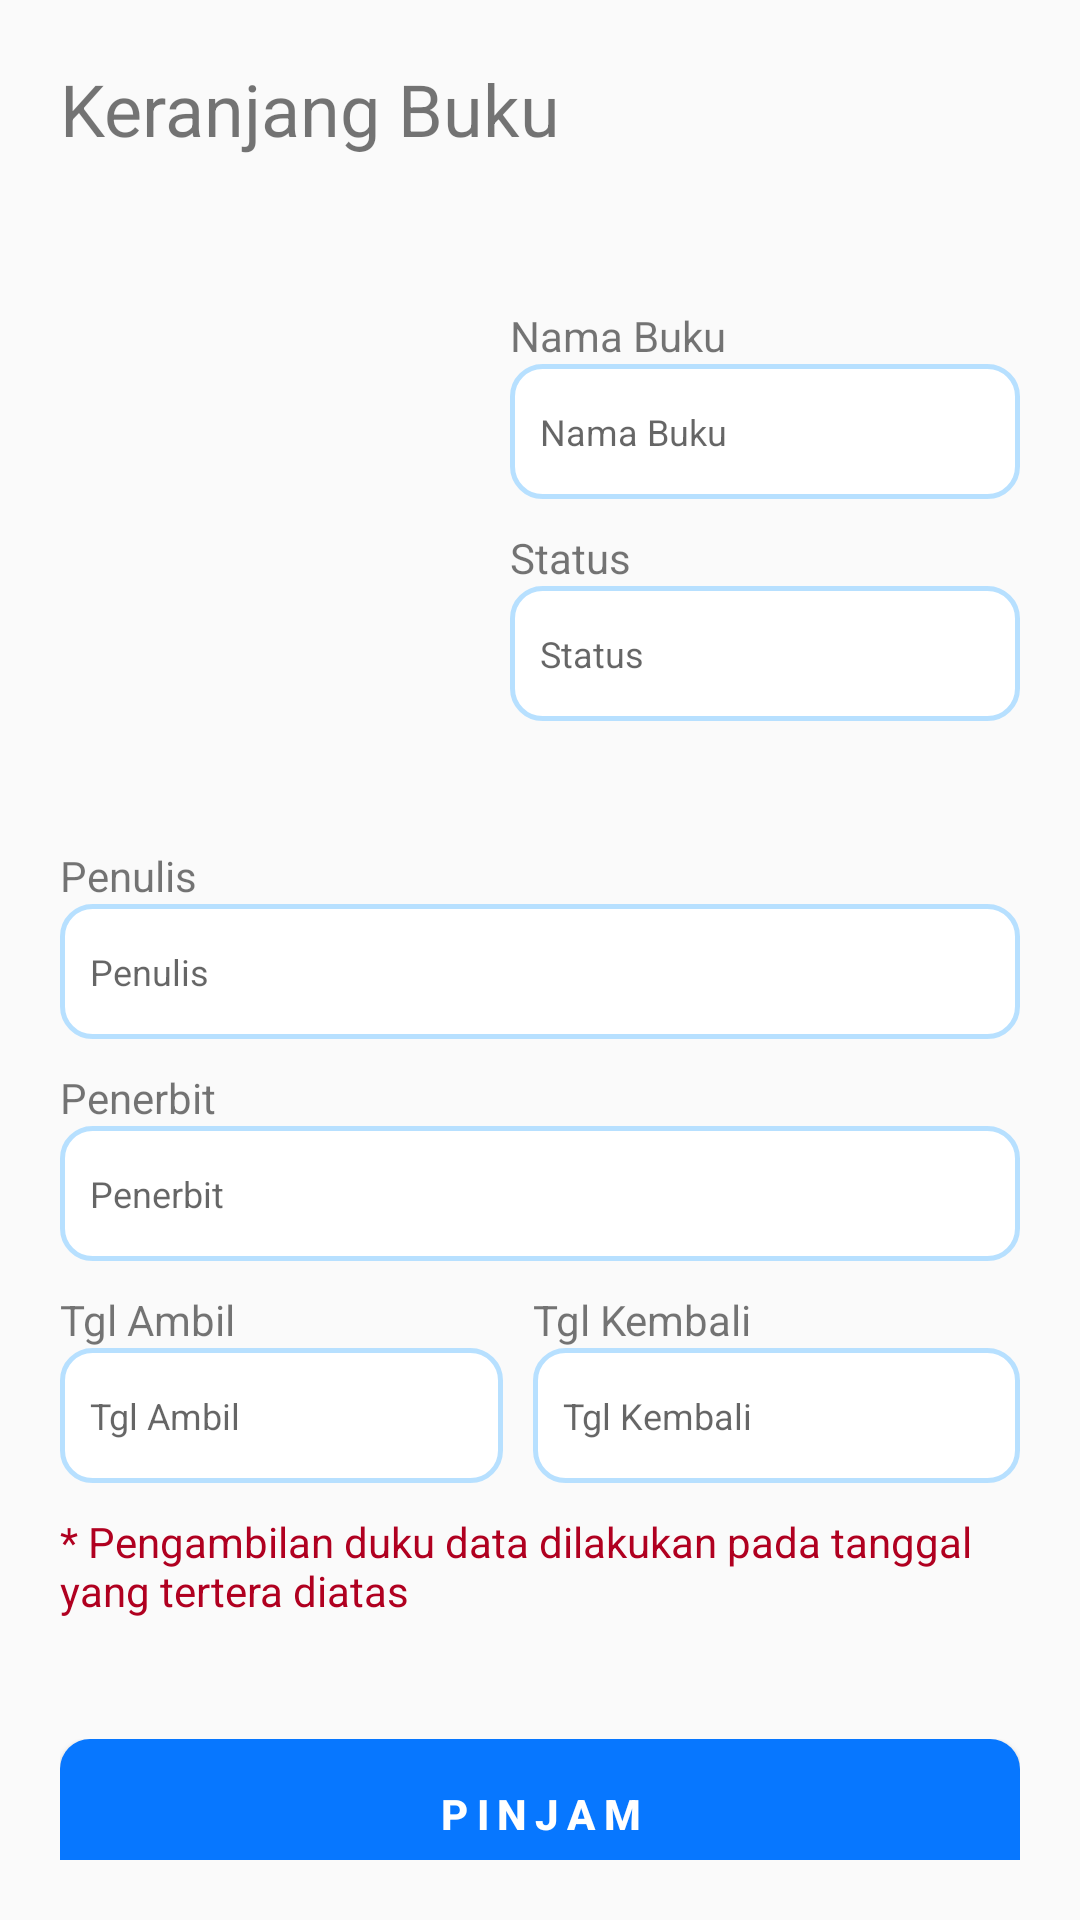

Android layout source for this screen:
<!-- AndroidManifest.xml: application theme Theme.Perpustakaan -->
<!-- res/layout/activity_keranjang_buku.xml -->
<?xml version="1.0" encoding="utf-8"?>
<LinearLayout xmlns:android="http://schemas.android.com/apk/res/android"
    xmlns:app="http://schemas.android.com/apk/res-auto"
    xmlns:tools="http://schemas.android.com/tools"
    android:id="@+id/main"
    android:layout_width="match_parent"
    android:layout_height="match_parent"
    android:gravity="center_horizontal"
    android:orientation="vertical"
    tools:context=".KeranjangBukuActivity">

    <LinearLayout
        android:layout_width="match_parent"
        android:layout_height="wrap_content"
        android:orientation="horizontal"
        android:layout_marginTop="20dp"
        android:layout_marginHorizontal="20dp">






        <TextView
            android:layout_width="wrap_content"
            android:layout_height="wrap_content"
            android:text="Keranjang Buku"
            android:textSize="24dp" />

    </LinearLayout>

    <LinearLayout
        android:layout_width="match_parent"
        android:layout_height="wrap_content"
        android:layout_margin="20dp"
        android:orientation="vertical">

        <TableLayout
            android:layout_width="match_parent"
            android:layout_height="wrap_content"
            android:stretchColumns="1">

            <TableRow>

                <ImageView
                    android:id="@+id/IVImage"
                    android:layout_width="150dp"
                    android:layout_height="200dp"
                    android:layout_marginBottom="10dp"
                    android:src="@drawable/logo" />

                <LinearLayout
                    android:layout_width="match_parent"
                    android:layout_height="wrap_content"
                    android:layout_marginVertical="30dp"
                    android:gravity="center"
                    android:orientation="vertical">

                    <TextView
                        android:layout_width="wrap_content"
                        android:layout_height="wrap_content"
                        android:layout_gravity="start"
                        android:text="Nama Buku"
                        android:textSize="14dp" />

                    <EditText
                        android:id="@+id/ETNamaBuku"
                        android:layout_width="match_parent"
                        android:layout_height="45dp"
                        android:layout_marginBottom="10dp"
                        android:background="@drawable/bg_outline"
                        android:hint="Nama Buku"
                        android:paddingLeft="10dp"
                        android:textColor="@color/black"
                        android:textSize="12dp" />

                    <TextView
                        android:layout_width="wrap_content"
                        android:layout_height="wrap_content"
                        android:layout_gravity="start"
                        android:text="Status"
                        android:textSize="14dp" />

                    <EditText
                        android:id="@+id/ETStatusBuku"
                        android:layout_width="match_parent"
                        android:layout_height="45dp"
                        android:layout_marginBottom="10dp"
                        android:background="@drawable/bg_outline"
                        android:hint="Status"
                        android:textColor="@color/black"
                        android:paddingLeft="10dp"
                        android:textSize="12dp" />

                </LinearLayout>

            </TableRow>

        </TableLayout>

        <TextView
            android:layout_width="wrap_content"
            android:layout_height="wrap_content"
            android:layout_gravity="start"
            android:text="Penulis"
            android:textSize="14dp" />

        <EditText
            android:id="@+id/ETPenulis"
            android:layout_width="match_parent"
            android:layout_height="45dp"
            android:layout_marginBottom="10dp"
            android:textColor="@color/black"
            android:background="@drawable/bg_outline"
            android:hint="Penulis"
            android:paddingLeft="10dp"
            android:textSize="12dp" />

        <TextView
            android:layout_width="wrap_content"
            android:layout_height="wrap_content"
            android:layout_gravity="start"
            android:text="Penerbit"
            android:textSize="14dp" />

        <EditText
            android:id="@+id/ETPenerbit"
            android:layout_width="match_parent"
            android:layout_height="45dp"
            android:layout_marginBottom="10dp"
            android:textColor="@color/black"
            android:background="@drawable/bg_outline"
            android:hint="Penerbit"
            android:paddingLeft="10dp"
            android:textSize="12dp" />

        <TableLayout
            android:layout_width="match_parent"
            android:layout_height="wrap_content"
            android:stretchColumns="0, 1">

            <TableRow>

                <LinearLayout
                    android:layout_width="match_parent"
                    android:layout_height="wrap_content"
                    android:layout_marginRight="5dp"
                    android:gravity="center"
                    android:orientation="vertical">

                    <TextView
                        android:layout_width="wrap_content"
                        android:layout_height="wrap_content"
                        android:layout_gravity="start"
                        android:text="Tgl Ambil"
                        android:textSize="14dp" />

                    <EditText
                        android:id="@+id/ETTglAmbil"
                        android:layout_width="match_parent"
                        android:layout_height="45dp"
                        android:layout_marginBottom="10dp"
                        android:background="@drawable/bg_outline"
                        android:textColor="@color/black"
                        android:hint="Tgl Ambil"
                        android:paddingLeft="10dp"
                        android:textSize="12dp" />

                </LinearLayout>

                <LinearLayout
                    android:layout_width="match_parent"
                    android:layout_height="wrap_content"
                    android:layout_marginLeft="5dp"
                    android:gravity="center"
                    android:orientation="vertical">

                    <TextView
                        android:layout_width="wrap_content"
                        android:layout_height="wrap_content"
                        android:layout_gravity="start"
                        android:text="Tgl Kembali"
                        android:textSize="14dp" />

                    <EditText
                        android:id="@+id/ETTglkembali"
                        android:layout_width="match_parent"
                        android:layout_height="45dp"
                        android:layout_marginBottom="10dp"
                        android:textColor="@color/black"
                        android:background="@drawable/bg_outline"
                        android:hint="Tgl Kembali"
                        android:paddingLeft="10dp"
                        android:textSize="12dp" />

                </LinearLayout>
            </TableRow>
        </TableLayout>

        <TextView
            android:layout_width="wrap_content"
            android:layout_height="wrap_content"
            android:layout_gravity="start"
            android:text="* Pengambilan duku data dilakukan pada tanggal yang tertera diatas"
            android:textColor="@color/design_default_color_error"
            android:textSize="14dp" />

    </LinearLayout>

    <androidx.constraintlayout.widget.ConstraintLayout
        android:layout_width="match_parent"
        android:layout_height="match_parent"
        android:layout_margin="20dp">

        <Button
            android:id="@+id/BTNPinjam"
            android:layout_width="match_parent"
            android:layout_height="50dp"
            android:background="@drawable/bg_buton"
            android:letterSpacing="0.2"
            android:text="Pinjam"
            android:textColor="@color/white"
            android:textSize="14dp"
            android:textStyle="bold" />

    </androidx.constraintlayout.widget.ConstraintLayout>

</LinearLayout>
<!-- resources referenced by this layout -->
<resources>
  <color name="black">#FF000000</color>
  <color name="white">#FFFFFFFF</color>
  <!-- drawable arrow: png bitmap (drawable, 205 bytes) -->
  <!-- drawable bg_buton (drawable) -->
  <?xml version="1.0" encoding="utf-8"?>
  <shape xmlns:android="http://schemas.android.com/apk/res/android"
      android:shape="rectangle">
      <solid android:color="#0777ff"/>
      <corners android:topRightRadius="10dp"
          android:bottomRightRadius="10dp"
          android:bottomLeftRadius="10dp"
          android:topLeftRadius="10dp"/>
  </shape>
  <!-- drawable bg_outline (drawable) -->
  <?xml version="1.0" encoding="utf-8"?>
  <shape xmlns:android="http://schemas.android.com/apk/res/android"
      android:shape="rectangle">
      <solid android:color="@color/white" />
      <corners
          android:bottomLeftRadius="10dp"
          android:bottomRightRadius="10dp"
          android:topLeftRadius="10dp"
          android:topRightRadius="10dp" />
      <stroke
          android:width="5px"
          android:color="#b7e0ff" />
  </shape>
  <style name="Theme.Perpustakaan" parent="Base.Theme.Perpustakaan" />
  <style name="Base.Theme.Perpustakaan" parent="Theme.AppCompat.Light.NoActionBar">
          
          
      </style>
</resources>
